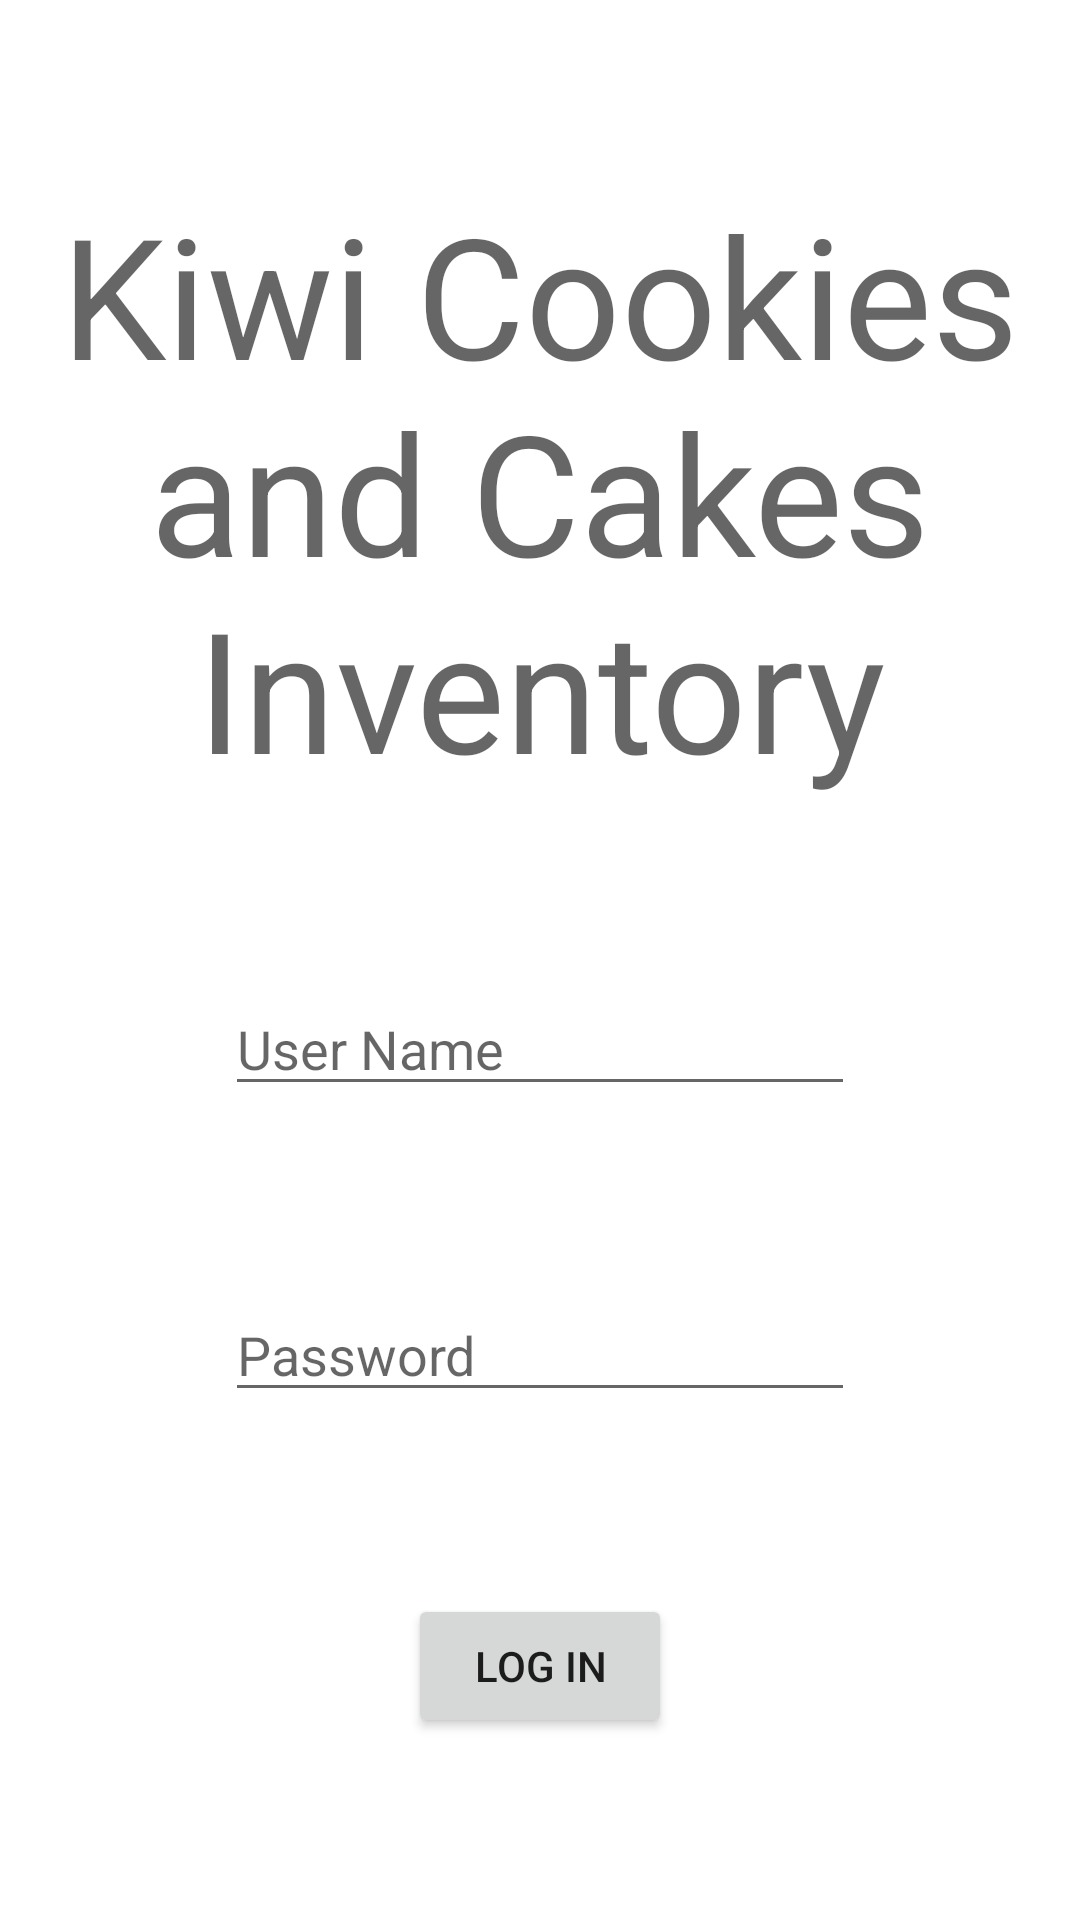

Write the Android layout XML for this screen, with the resource values it uses.
<!-- AndroidManifest.xml: application theme Theme.BIT603_A3_Tarrynt_Whitty -->
<!-- res/layout/activity_main.xml -->
<?xml version="1.0" encoding="utf-8"?>
<androidx.constraintlayout.widget.ConstraintLayout xmlns:android="http://schemas.android.com/apk/res/android"
    xmlns:app="http://schemas.android.com/apk/res-auto"
    xmlns:tools="http://schemas.android.com/tools"
    android:layout_width="match_parent"
    android:layout_height="match_parent"
    tools:context=".MainActivity">

    <TextView
        android:id="@+id/tTitleBar"
        android:layout_width="wrap_content"
        android:layout_height="wrap_content"
        android:gravity="center"
        android:text="@string/logInTitle"
        android:textAppearance="@style/TextAppearance.AppCompat.Display3"
        app:layout_constraintBottom_toTopOf="@+id/eTUserName"
        app:layout_constraintEnd_toEndOf="parent"
        app:layout_constraintStart_toStartOf="parent"
        app:layout_constraintTop_toTopOf="parent" />

    <EditText
        android:id="@+id/eTUserName"
        android:layout_width="wrap_content"
        android:layout_height="wrap_content"
        android:ems="10"
        android:hint="@string/UserHint"
        android:inputType="textPersonName"
        app:layout_constraintBottom_toTopOf="@+id/eTPassword"
        app:layout_constraintEnd_toEndOf="parent"
        app:layout_constraintStart_toStartOf="parent"
        app:layout_constraintTop_toBottomOf="@+id/tTitleBar" />

    <EditText
        android:id="@+id/eTPassword"
        android:layout_width="wrap_content"
        android:layout_height="wrap_content"
        android:ems="10"
        android:hint="@string/PassHint"
        android:inputType="textPassword"
        app:layout_constraintBottom_toTopOf="@+id/bLogIn"
        app:layout_constraintEnd_toEndOf="parent"
        app:layout_constraintStart_toStartOf="parent"
        app:layout_constraintTop_toBottomOf="@+id/eTUserName" />

    <Button
        android:id="@+id/bLogIn"
        android:layout_width="wrap_content"
        android:layout_height="wrap_content"
        android:text="@string/LogInButton"
        app:layout_constraintBottom_toBottomOf="parent"
        app:layout_constraintEnd_toEndOf="parent"
        app:layout_constraintStart_toStartOf="parent"
        app:layout_constraintTop_toBottomOf="@+id/eTPassword" />
</androidx.constraintlayout.widget.ConstraintLayout>
<!-- resources referenced by this layout -->
<resources>
  <string name="LogInButton">Log In</string>
  <string name="PassHint">Password</string>
  <string name="UserHint">User Name</string>
  <string name="logInTitle">Kiwi Cookies and Cakes Inventory</string>
  <style name="Theme.BIT603_A3_Tarrynt_Whitty" parent="Theme.MaterialComponents.DayNight.DarkActionBar">
          
          <item name="windowActionBar">false</item>
          <item name="windowNoTitle">true</item>
          <item name="android:windowFullscreen">true</item>
  
          
          <item name="colorPrimary">@color/purple_500</item>
          <item name="colorPrimaryVariant">@color/purple_700</item>
          <item name="colorOnPrimary">@color/white</item>
          
          <item name="colorSecondary">@color/teal_200</item>
          <item name="colorSecondaryVariant">@color/teal_700</item>
          <item name="colorOnSecondary">@color/black</item>
          
          <item name="android:statusBarColor" tools:targetApi="l">?attr/colorPrimaryVariant</item>
          
      </style>
  <!-- not gathered from this repository: default colours our renderer supplied (Android Studio template values) -->
  <color name="purple_500">#FF6200EE</color>
  <color name="purple_700">#FF3700B3</color>
  <color name="teal_200">#FF03DAC5</color>
  <color name="teal_700">#FF018786</color>
  <color name="black">#FF000000</color>
  <color name="white">#FFFFFFFF</color>
</resources>
